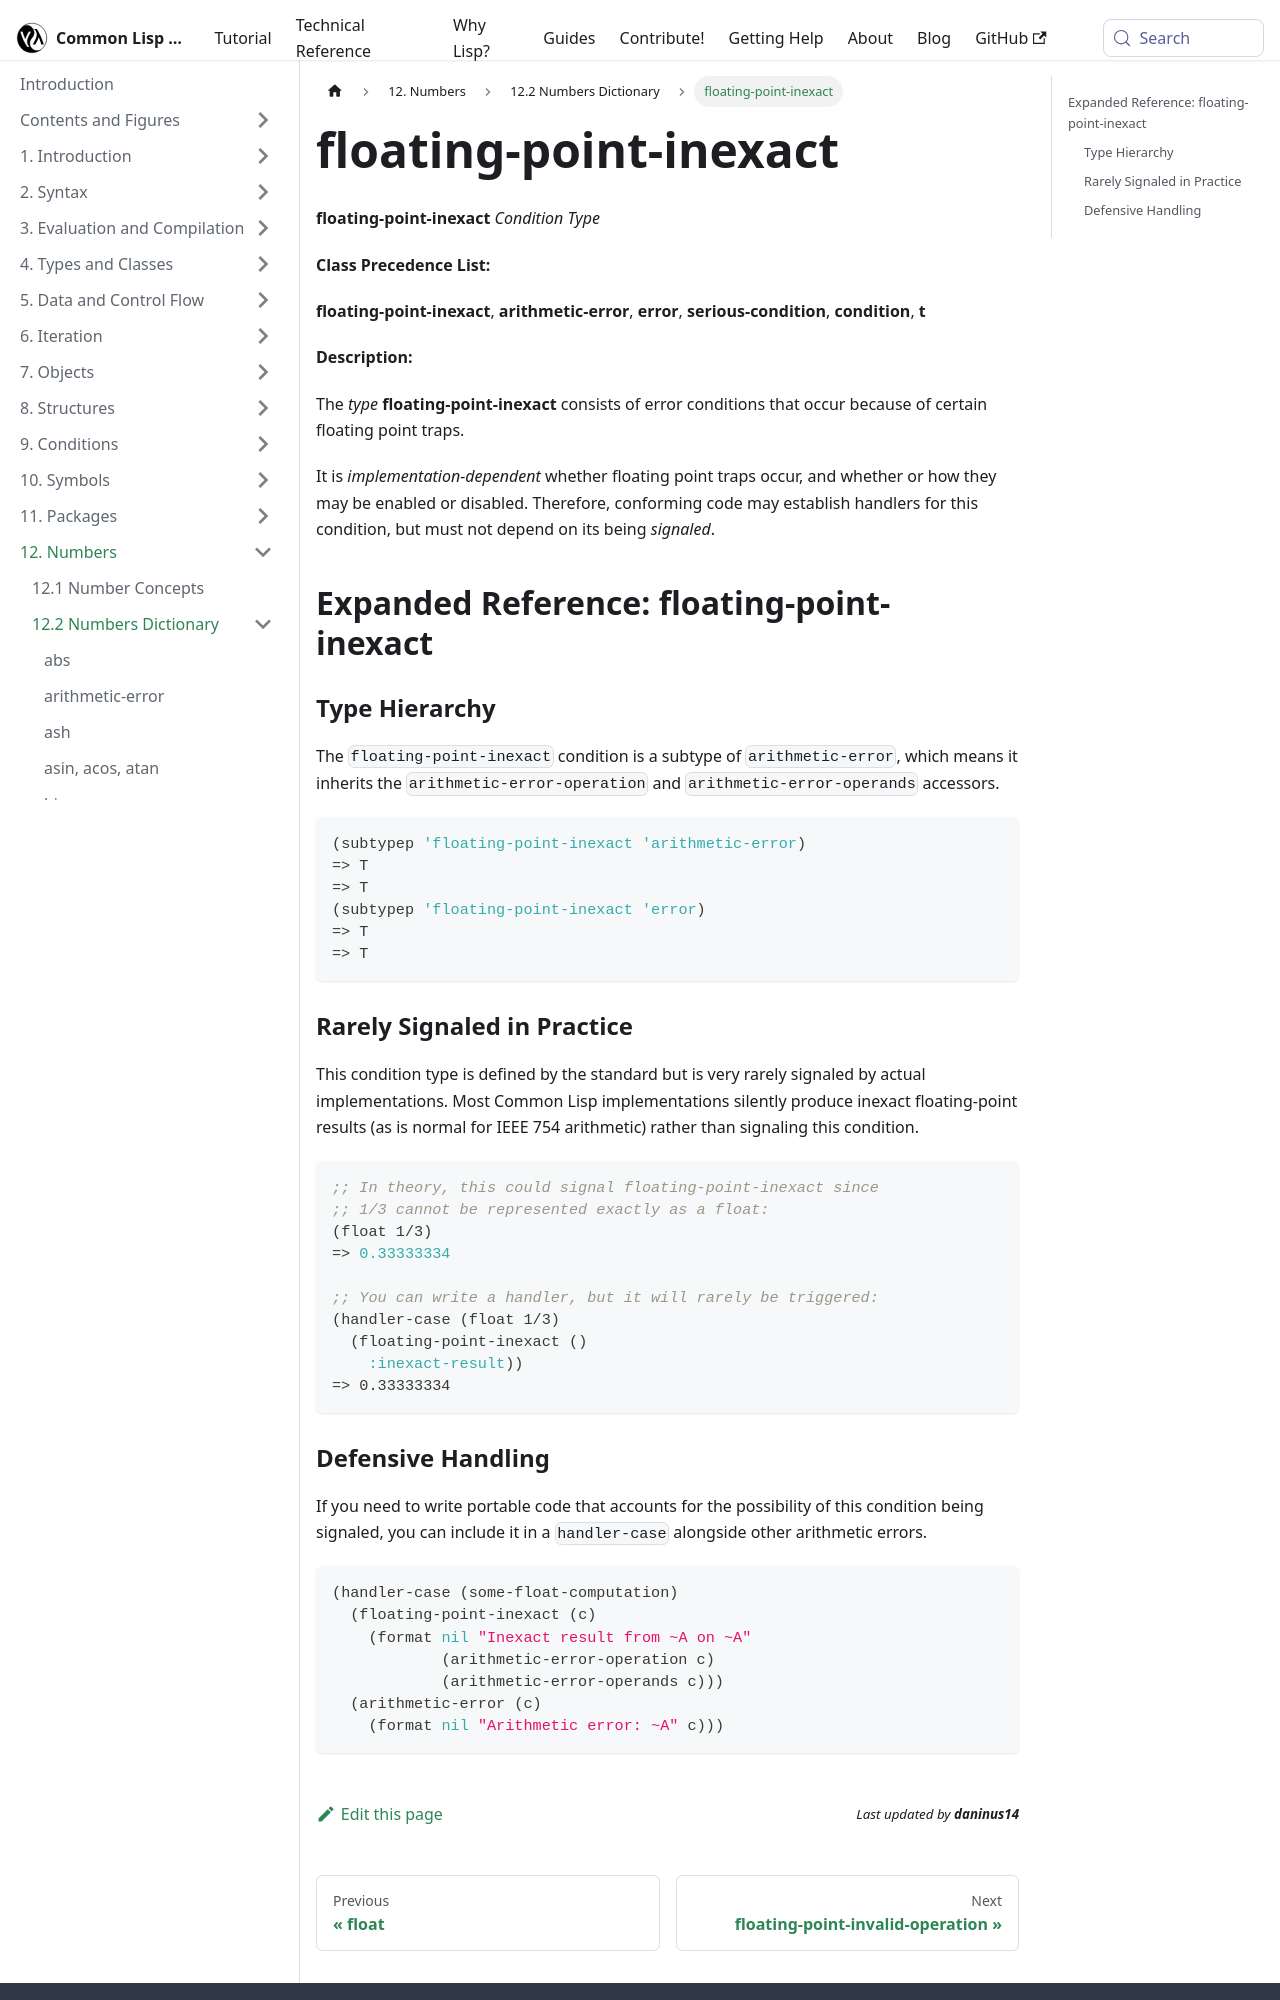

repository: lisp-docs/cl-language-reference · page: chap-12/bc-c-dictionary/floating-point-inexact_condition-type.html · generator: docusaurus

---
title: "floating-point-inexact"
---

# floating-point-inexact

import FloatingPointInexactConditionType from './_floating-point-inexact_condition-type.md';

<FloatingPointInexactConditionType />

## Expanded Reference: floating-point-inexact

### Type Hierarchy

The `floating-point-inexact` condition is a subtype of `arithmetic-error`, which means it inherits the `arithmetic-error-operation` and `arithmetic-error-operands` accessors.

```lisp
(subtypep 'floating-point-inexact 'arithmetic-error)
=> T
=> T
(subtypep 'floating-point-inexact 'error)
=> T
=> T
```

### Rarely Signaled in Practice

This condition type is defined by the standard but is very rarely signaled by actual implementations. Most Common Lisp implementations silently produce inexact floating-point results (as is normal for IEEE 754 arithmetic) rather than signaling this condition.

```lisp
;; In theory, this could signal floating-point-inexact since
;; 1/3 cannot be represented exactly as a float:
(float 1/3)
=> 0.33333334

;; You can write a handler, but it will rarely be triggered:
(handler-case (float 1/3)
  (floating-point-inexact ()
    :inexact-result))
=> 0.33333334
```
